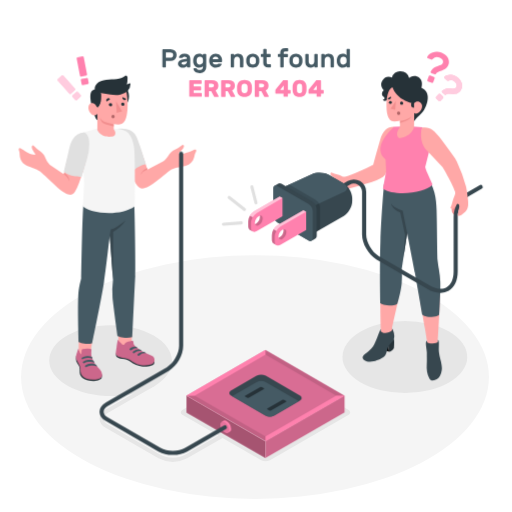
t = 0.00 s
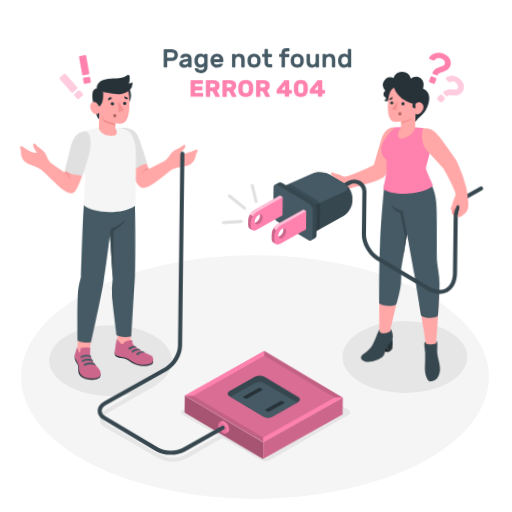
t = 0.26 s
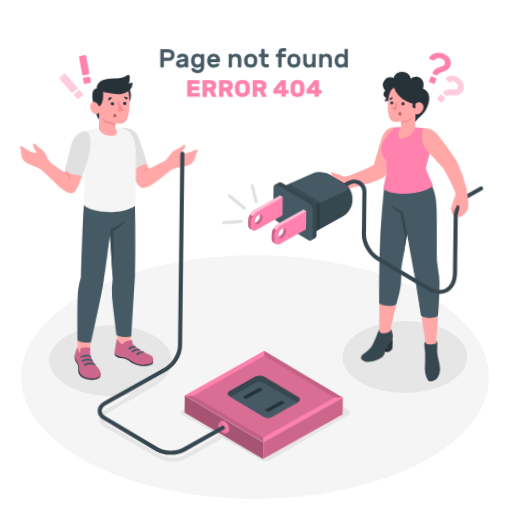
t = 0.49 s
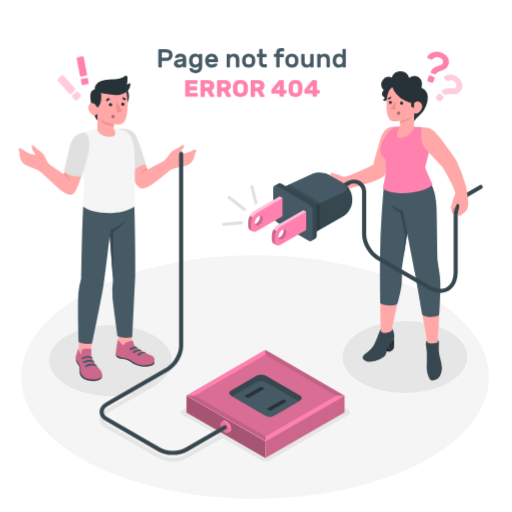
t = 0.75 s
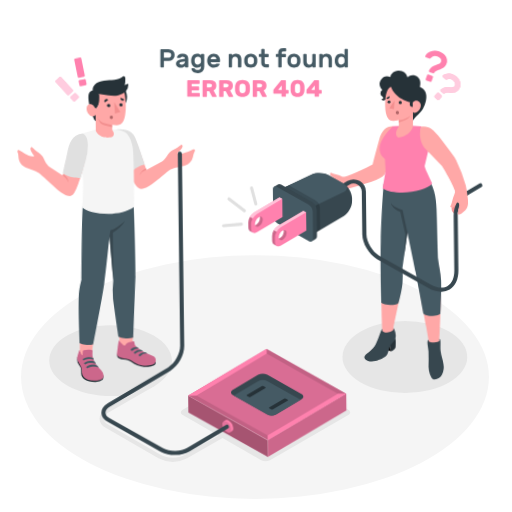
t = 1.01 s
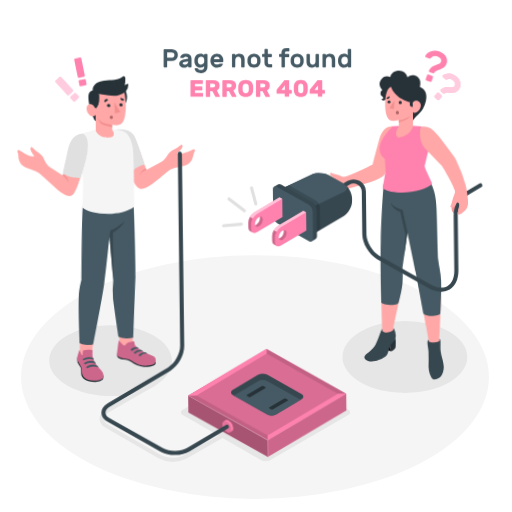
t = 1.24 s

The animated SVG that drew these frames (rendered in a browser with its animation timeline set to each time). Animation: 2 CSS @keyframes rules; one cycle of 1.50 s, repeats indefinitely.

<svg class="animated" id="freepik_stories-404-error-page-not-found-with-people-connecting-a-plug" xmlns="http://www.w3.org/2000/svg" viewBox="0 0 500 500" version="1.1" xmlns:xlink="http://www.w3.org/1999/xlink" xmlns:svgjs="http://svgjs.com/svgjs"><style>svg#freepik_stories-404-error-page-not-found-with-people-connecting-a-plug:not(.animated) .animable {opacity: 0;}svg#freepik_stories-404-error-page-not-found-with-people-connecting-a-plug.animated #freepik--character-2--inject-19 {animation: 1.5s Infinite  linear wind;animation-delay: 0s;}svg#freepik_stories-404-error-page-not-found-with-people-connecting-a-plug.animated #freepik--character-1--inject-19 {animation: 1.5s Infinite  linear wind;animation-delay: 0s;}svg#freepik_stories-404-error-page-not-found-with-people-connecting-a-plug.animated #freepik--error-404--inject-19 {animation: 1.5s Infinite  linear shake;animation-delay: 0s;}            @keyframes wind {                0% {                    transform: rotate( 0deg );                }                25% {                    transform: rotate( 1deg );                }                75% {                    transform: rotate( -1deg );                }            }                    @keyframes shake {                10%, 90% {                    transform: translate3d(-1px, 0, 0);                  }                  20%, 80% {                    transform: translate3d(2px, 0, 0);                  }                  30%, 50%, 70% {                    transform: translate3d(-4px, 0, 0);                  }                  40%, 60% {                    transform: translate3d(4px, 0, 0);                  }            }        </style><g id="freepik--Floor--inject-19" class="animable" style="transform-origin: 249.03px 368.25px;"><ellipse id="freepik--floor--inject-19" cx="249.03" cy="368.25" rx="228.44" ry="118.95" style="fill: rgb(245, 245, 245); transform-origin: 249.03px 368.25px;" class="animable"></ellipse></g><g id="freepik--Shadows--inject-19" class="animable" style="transform-origin: 252.197px 382.228px;"><ellipse id="freepik--Shadow--inject-19" cx="395.38" cy="348.61" rx="60.93" ry="35.18" style="fill: rgb(230, 230, 230); transform-origin: 395.38px 348.61px;" class="animable"></ellipse><g id="freepik--shadow--inject-19" class="animable" style="transform-origin: 195.011px 384.33px;"><path id="freepik--shadow--inject-19" d="M150,327.73c23.31,13.46,24.26,35.68.94,49.14s-62.05,13.06-85.37-.4-23.31-35.28,0-48.74S126.67,314.27,150,327.73Z" style="fill: rgb(230, 230, 230); transform-origin: 108.024px 352.201px;" class="animable"></path><path id="freepik--shadow--inject-19" d="M340.14,400.26l-76.52-44.18a9.57,9.57,0,0,0-8.66,0l-76.52,44.18c-2.39,1.38-2.39,3.62,0,5l34.85,20.12-32.55,18.79c-6.61,3.81-17.37,3.81-24,0l-51.2-29.56c-2.82-1.63-4.38-3.68-4.38-5.76s1.56-4.14,4.38-5.77l45.37-26.2a2,2,0,1,0-2-3.46L103.56,399.6c-4.11,2.38-6.38,5.66-6.38,9.24s2.27,6.85,6.38,9.23l51.2,29.56a30.56,30.56,0,0,0,28,0l34.55-19.94L255,449.44a9.57,9.57,0,0,0,8.66,0l76.52-44.18C342.53,403.88,342.53,401.64,340.14,400.26Z" style="fill: rgb(230, 230, 230); transform-origin: 219.559px 403.035px;" class="animable"></path></g></g><g id="freepik--character-2--inject-19" class="animable" style="transform-origin: 344.063px 210.975px;"><g id="freepik--Character--inject-19" class="animable" style="transform-origin: 344.063px 210.975px;"><g id="freepik--Bottom--inject-19" class="animable" style="transform-origin: 392.852px 270.046px;"><path d="M427.58,332.09s2.78-41.18,2-56.36c-.65-12-2.28-17-2.62-19.71,0,0-2.95-28-3.19-51.89-.12-11.48-1.18-19.64-7.47-33.28l-40.43,9.67c-.82,6.06-3.6,46.36-4.26,82.19-.57,31.37.32,58.83.32,58.83l0,1.65c0,1.84-.4,3.12-1.58,6.06a35.32,35.32,0,0,1-6.26,10.36c-.83.9-6.6,5.94-7.36,7-2.48,2.89,2.66,4.52,6.47,4,4-.54,10.26-2.07,12-4.51,1.18-1.64,2.07-7.35,3.28-9,4.09-5.58,5.77-8,5.8-9.76.06-3.22-1.05-4.49-1.45-6.31.33-3.8,8.54-35.05,8.68-46.12.07-5.27-.29-12.53-.29-12.53l6.36-36.52c2.46,9.12,6.78,31.76,8.24,40.45,1.77,10.62,6.4,37.88,9.14,54.14,1.05,6.27,1.54,9.44,2,12.35l.11,1.24c.09,1.58,1.24,18.48,1.86,22,1.3,7.39,7.87,6.46,8.92.48.9-5.08-.22-20.84-.25-22.77Z" style="fill: rgb(255, 168, 167); transform-origin: 392.899px 266.073px;" id="elxarr6s2eptq" class="animable"></path><path d="M427.58,332.09c1.86,0,.64,7.21,1.12,11.82.51,4.95,2.13,8.57,2.6,12.62a16.48,16.48,0,0,1-1.55,10.39c-1.29,3-7.79,7-10.26,2.79s-3-9.08-2.71-13.7,0-7.72.09-11.35c.09-3.2-2.26-11.37.15-11.83l.11,1.24c.87,1.73,9.65,2.07,10.53-.27Z" style="fill: rgb(55, 71, 79); transform-origin: 423.743px 351.811px;" id="el555ge0la5x" class="animable"></path><path d="M384.7,331.27c.57,2.31,0,8.65,0,8.65s-1,2.19-4.57,3.64l-1.6-8.82Z" style="fill: rgb(38, 50, 56); transform-origin: 381.742px 337.415px;" id="elz03djwkw8hq" class="animable"></path><polygon points="380.11 343.56 372.25 340.98 370.35 334 379.19 338.47 380.11 343.56" id="elljpm4t85nk" class="animable" style="transform-origin: 375.23px 338.78px;"></polygon><path d="M371.93,323.19l0-1.65c-1.07.52-3.42,9.13-6.6,15-2.9,5.39-8.65,8.39-10.52,10.74-2.5,3.13,2.36,7.18,10.15,5.51,3.87-.83,9.73-3.3,11.32-5.91s2.12-7.41,3.42-9.33,4.39-4.13,5-6.31a12,12,0,0,0,0-6c-.61-2-1.15-4.39-1.83-4.17l0,1.51c-.52,1.06-2.41,2.3-6.34,2.52C374.61,325.19,372.79,324.9,371.93,323.19Z" style="fill: rgb(55, 71, 79); transform-origin: 369.615px 337.118px;" id="elkos1nk33zj" class="animable"></path><path d="M375.05,180s-2.67,29.67-3.53,55.94-.09,60.17-.09,60.17,2.71,1.94,8.68,2.21,8-1.72,8-1.72,3.65-11.91,4.22-20.29a85.71,85.71,0,0,0,0-13.63l5.33-35.06s6.76,34.52,7.53,38.69,7.24,41.06,7.24,41.06,2.54,2.34,9.06,2.22c5.77-.11,7.44-2.18,7.44-2.18s1.39-22.62,1.07-32.28c-.27-8.52-2.22-15.3-2.61-20.83s-.61-37-1-49S425,183,414.73,168.56Z" style="fill: rgb(69, 90, 100); transform-origin: 400.58px 239.077px;" id="ell08cxhy2rhs" class="animable"></path><path d="M397.7,227.65l-4.44-22s-7.73-2-11.34-6.74c0,0,1,5.24,9,8.59l4.72,21.88L394,252Z" style="fill: rgb(55, 71, 79); transform-origin: 389.81px 225.455px;" id="eli2zbnvfe0p" class="animable"></path></g><g id="freepik--Top--inject-19" class="animable" style="transform-origin: 344.063px 177.739px;"><path d="M318.56,174.53a19.1,19.1,0,0,0,8.51-.63,16.74,16.74,0,0,1-3.37-2.23,2.33,2.33,0,0,1-.4-3.22c.37-.4,1.29.53,3.37,1.12,2.66.75,4.59.91,7.15,2.39a4.69,4.69,0,0,0,3.2.56c6.24-1.17,20.79-8,27.46-11.56,1.36-5.55,3.72-13.71,6.63-23.89,2.69-9.38,7-13.48,13.88-13.33L384,144.11s-3.28,14.07-7.34,25.56c-.71,2-3.56,4.33-8.78,6.27-6.76,2.51-14.92,4.88-24.89,7.61A77.29,77.29,0,0,1,330.65,186c-10.54.9-14.58-2-16-4.08C310.61,176.18,313,173.42,318.56,174.53Z" style="fill: rgb(255, 168, 167); transform-origin: 348.81px 154.952px;" id="elppehex1jpp" class="animable"></path><path d="M402.72,123.59l9.62.74a22.36,22.36,0,0,0,7.24,21.54l-4.29,17.28c.14,2.14,3.68,9.34,7.11,17.08-6.45,8.64-38.09,11.59-48.41,4,1.59-8.14,2.78-14.32,3.1-17.41l-.52-11.17c-12.94-10.61,2.67-26.78,8.42-31.92l7.22-.32Z" style="fill: rgb(255, 129, 174); transform-origin: 396.986px 156px;" id="el9k311s5095m" class="animable"></path><path d="M443.23,209.68a5.39,5.39,0,0,1-2.06-4.64c.17-1.61.54-3.63,1.21-4.41s4.87-6.49,6.73-3.17c2,3.62,1.59,5.09,1.59,5.09Z" style="fill: rgb(242, 143, 143); transform-origin: 445.945px 203.056px;" id="elto035s3yeg" class="animable"></path><path d="M430.27,286a25.84,25.84,0,0,1-12.75-3.86L367.59,253.3c-7.71-4.45-14-15.32-14-24.23V187.18a8,8,0,0,0-12-6.9L324.11,190.4a2,2,0,1,1-2-3.46l17.53-10.13a12,12,0,0,1,18,10.37v41.89c0,7.5,5.5,17,12,20.77l49.93,28.82c6.39,3.69,12.32,4.33,16.68,1.82s6.77-8,6.77-15.35V211.65c0-9.06,5.79-19.5,13.18-23.77l12.19-7a2,2,0,1,1,2,3.46l-12.19,7c-6.06,3.5-11.18,12.79-11.18,20.3v53.48c0,8.86-3.12,15.54-8.77,18.81A15.68,15.68,0,0,1,430.27,286Z" style="fill: rgb(55, 71, 79); transform-origin: 396.25px 230.602px;" id="elmwpeqig2xb" class="animable"></path><g id="freepik--Plug--inject-19" class="animable" style="transform-origin: 293.21px 204.16px;"><path d="M344,193.29v3.27c0,5.23-3.67,11.6-8.21,14.21l-30.28,17.49-30.79-17.78V183.82L304.58,170c4.75-2.19,12.27-1.85,16.81.76l14.38,8.31C340.3,181.69,344,188.06,344,193.29Z" style="fill: rgb(55, 71, 79); transform-origin: 309.36px 198.408px;" id="elosnz6oeyuoh" class="animable"></path><path d="M304.58,170c4.75-2.19,12.27-1.85,16.81.76l14.38,8.31c4.53,2.61,4.35,6.51-.4,8.71l-29.89,13.8-30.8-17.77Z" style="fill: rgb(69, 90, 100); transform-origin: 306.867px 185.068px;" id="el26950bvbzr" class="animable"></path><g id="el39fyeg72g56"><path d="M308.39,195.18a9.07,9.07,0,0,1,4.1,7.1v21.93l-7,4-30.79-17.78V183.82l7.8-3.6Z" style="opacity: 0.15; transform-origin: 293.595px 204.215px;" class="animable"></path></g><path d="M272.07,179.23a2.85,2.85,0,0,1,2.88.28L305.23,197a9.06,9.06,0,0,1,4.1,7.11v26.08a2.85,2.85,0,0,1-1.2,2.64c-.7.39-3.17,1.82-3.86,2.23a2.87,2.87,0,0,1-2.89-.28l-30.29-17.49a9.07,9.07,0,0,1-4.1-7.1V184.11a2.89,2.89,0,0,1,1.19-2.65Z" style="fill: rgb(55, 71, 79); transform-origin: 288.16px 207.145px;" id="elbcal9sph80t" class="animable"></path><path d="M301.38,199.22l-30.29-17.48c-2.26-1.31-4.1-.25-4.1,2.37v26.08a9.07,9.07,0,0,0,4.1,7.1l30.29,17.49c2.26,1.31,4.1.25,4.1-2.37V206.33A9.09,9.09,0,0,0,301.38,199.22Z" style="fill: rgb(69, 90, 100); transform-origin: 286.235px 208.26px;" id="elo8017nl4ux" class="animable"></path><path d="M265.51,229.58v4.51c0,1.83.63,3.1,1.67,3.7l2.72,1.57A4,4,0,0,0,274,239l25-14.46V206.74l-2.72-1.57-25.05,14.46A12.69,12.69,0,0,0,265.51,229.58ZM276.84,224A4,4,0,0,1,277,225a8.5,8.5,0,0,1-3.85,6.67,3.62,3.62,0,0,1-1,.4,4.11,4.11,0,0,1-.14-1,8.51,8.51,0,0,1,3.85-6.67A4.74,4.74,0,0,1,276.84,224Z" style="fill: rgb(255, 129, 174); transform-origin: 282.255px 222.467px;" id="elbnqxhs5mslf" class="animable"></path><g id="el5ahv0wj5vpe"><path d="M269.76,239.26a1,1,0,0,0,.17.12h0l-.1-.06-2.63-1.53c-1.05-.58-1.67-1.85-1.67-3.69v-4.51a11.64,11.64,0,0,1,1.69-5.67l2.72,1.57a11.8,11.8,0,0,0-1.68,5.67v4.51a4.59,4.59,0,0,0,1.05,3.22A2.45,2.45,0,0,0,269.76,239.26Z" style="opacity: 0.2; transform-origin: 267.735px 231.65px;" class="animable"></path></g><g id="elxanj873y13q"><path d="M299,206.74,274,221.2a11.72,11.72,0,0,0-4.06,4.28l-2.72-1.57a11.78,11.78,0,0,1,4.05-4.28l25.05-14.46Z" style="fill: rgb(255, 255, 255); opacity: 0.5; transform-origin: 283.11px 215.325px;" class="animable"></path></g><g id="elmk3s5q79bfn"><path d="M270,239.45l-.07,0,0,0S270,239.45,270,239.45Z" style="fill: rgb(255, 255, 255); opacity: 0.5; transform-origin: 269.965px 239.45px;" class="animable"></path></g><g id="elnsiwzj40bl"><path d="M270,239.43l0,0,0,0Z" style="opacity: 0.2; transform-origin: 270px 239.43px;" class="animable"></path></g><g id="eldc9paidt08h"><path d="M277,225a4.27,4.27,0,0,0-.14-1.07h0c1.65-.45,2.86.58,2.86,2.64a8.52,8.52,0,0,1-3.84,6.67c-1.78,1-3.3.49-3.72-1.17a3.27,3.27,0,0,0,1-.4A8.53,8.53,0,0,0,277,225Z" style="opacity: 0.2; transform-origin: 275.94px 228.788px;" class="animable"></path></g><path d="M242.42,216.24v4.52c0,1.82.63,3.1,1.67,3.69l2.72,1.58a4,4,0,0,0,4.08-.38l25-14.47V193.41l-2.72-1.58-25,14.46A12.72,12.72,0,0,0,242.42,216.24Zm11.33-5.61a4.33,4.33,0,0,1,.14,1.07,8.51,8.51,0,0,1-3.85,6.67,4.6,4.6,0,0,1-1,.4,3.81,3.81,0,0,1-.14-1.05,8.52,8.52,0,0,1,3.84-6.67A3.91,3.91,0,0,1,253.75,210.63Z" style="fill: rgb(255, 129, 174); transform-origin: 259.155px 209.125px;" id="el2a5l2i8jvlb" class="animable"></path><g id="el7pl18vs4xkt"><path d="M246.93,226.1l-.05,0-.07,0-2.72-1.59c-1.05-.59-1.67-1.86-1.67-3.7v-4.51a9.88,9.88,0,0,1,.45-2.84,13.48,13.48,0,0,1,1.23-2.82h0l2.72,1.56h0a12.69,12.69,0,0,0-.69,1.38,10.89,10.89,0,0,0-1,4.28v4.51a4.61,4.61,0,0,0,1,3.22A2.8,2.8,0,0,0,246.93,226.1Z" style="opacity: 0.2; transform-origin: 244.675px 218.37px;" class="animable"></path></g><g id="eludkr3zscper"><path d="M275.92,193.41l-25,14.46a11.64,11.64,0,0,0-4.06,4.28l-2.72-1.56a11.77,11.77,0,0,1,4-4.3l25-14.46Z" style="fill: rgb(255, 255, 255); opacity: 0.5; transform-origin: 260.03px 201.99px;" class="animable"></path></g><g id="elpndfzno2i5j"><path d="M247,226.12l-.07,0,.05,0Z" style="fill: rgb(255, 255, 255); opacity: 0.5; transform-origin: 246.965px 226.12px;" class="animable"></path></g><g id="elafvr9kqxoqv"><path d="M253.88,211.69a4.21,4.21,0,0,0-.13-1.06h0c1.64-.46,2.86.58,2.86,2.64a8.52,8.52,0,0,1-3.84,6.67c-1.79,1-3.3.49-3.72-1.18a3.12,3.12,0,0,0,1-.4A8.5,8.5,0,0,0,253.88,211.69Z" style="opacity: 0.2; transform-origin: 252.83px 215.486px;" class="animable"></path></g></g><path d="M250,199.55a1.49,1.49,0,0,1-1.45-1.13l-4-15.68a1.5,1.5,0,0,1,2.91-.75l4,15.69a1.48,1.48,0,0,1-1.08,1.82A1.57,1.57,0,0,1,250,199.55Z" style="fill: rgb(224, 224, 224); transform-origin: 248.007px 190.208px;" id="el0fnf2quc5jf" class="animable"></path><path d="M238.74,206.09a1.5,1.5,0,0,1-.93-.32L222.92,194a1.5,1.5,0,1,1,1.86-2.35l14.89,11.76a1.51,1.51,0,0,1,.25,2.11A1.48,1.48,0,0,1,238.74,206.09Z" style="fill: rgb(224, 224, 224); transform-origin: 231.269px 198.687px;" id="eliyqhxqju0e" class="animable"></path><path d="M218.22,220.45a1.5,1.5,0,0,1-.11-3l17.41-1.35a1.49,1.49,0,0,1,1.61,1.38,1.51,1.51,0,0,1-1.38,1.61l-17.41,1.35Z" style="fill: rgb(224, 224, 224); transform-origin: 226.899px 218.273px;" id="elsz2zrhf7dy" class="animable"></path><path d="M456.84,193.36a98.58,98.58,0,0,0-1.64-11,148.11,148.11,0,0,0-9.06-24.81c-1.67-3.19-5.44-7.84-8.11-11.77-3.78-5.55-6.44-8.66-9.31-12.43-6.32-8.27-9-8.75-16.38-9-1,2.63-3.28,13.41,4.11,22.12l15.84,16.7c.9,1.45,10.58,18,12.19,24.11a4.52,4.52,0,0,1-.38,3.23,39,39,0,0,0-2.77,8.76c-.47,2.12-1.73,3.8-1.3,4.13a2.84,2.84,0,0,0,3.51-.28,15.05,15.05,0,0,0,2.73-4.12,2.15,2.15,0,0,1,2.29,2.19c.09,1.23-.47,2.94-.9,5.07-.08.42-.18.9-.37,2.06a13.42,13.42,0,0,0-.28,2.38c2,.37,4.09-.85,7.45-4C457.49,203.76,457.69,199.9,456.84,193.36Z" style="fill: rgb(255, 168, 167); transform-origin: 434.242px 167.557px;" id="eltgc68vd2nxn" class="animable"></path><path d="M404.44,118.73c.06-2,6.56-6.68,9.85-11.66,3-4.62,7.31-17.32-2.79-21.38,0,0,2.18-6.09-1.78-9.68s-9.29-1.37-10.13.13a9,9,0,0,0-8.46-6.64,7.87,7.87,0,0,0-8.28,6.17,7.59,7.59,0,0,0-9.21,2.58c-3.71,5.11,1.21,9.79,1.21,9.79A4.25,4.25,0,0,0,373,92c.29,2.16,2.36,2.69,2.6,3.77a1.06,1.06,0,0,1-1.81.94,2.18,2.18,0,0,0,2.56,1.73c2.33-.13,4.41-3.3,4.41-3.3Z" style="fill: rgb(38, 50, 56); transform-origin: 395.04px 94.1039px;" id="ellmlytl5peho" class="animable"></path><path d="M383.24,85.05c-3,1.3-5.83,5.87-5.79,18.65,0,10.83,3.36,13.57,5,14.38s4.95.39,8.14-.1v6.23s-5.77,7.16-.6,10.72c13.32-2.33,14.34-11.07,14.34-11.07l.24-13.58s1.83,1.92,5-.9c2.66-2.33,3.62-6.32,1.62-8.52s-4.56-2.37-6.88.08c0,0-4.25.28-10.64-3.73S385,89.13,383.24,85.05Z" style="fill: rgb(255, 168, 167); transform-origin: 394.854px 109.99px;" id="els9p53lk02kc" class="animable"></path><path d="M390.91,110.48a1.56,1.56,0,0,1-1.48,1.66,1.61,1.61,0,1,1,1.48-1.66Z" style="fill: rgb(177, 102, 104); transform-origin: 389.302px 110.535px;" id="elk953cv8c2aj" class="animable"></path><path d="M382.68,100a1.44,1.44,0,1,1-1.5-1.45A1.47,1.47,0,0,1,382.68,100Z" style="fill: rgb(38, 50, 56); transform-origin: 381.24px 99.9892px;" id="elqhx4y9nti1k" class="animable"></path><path d="M393.75,100.66a1.56,1.56,0,0,1-1.48,1.66,1.59,1.59,0,0,1-1.6-1.56,1.54,1.54,0,1,1,3.08-.1Z" style="fill: rgb(38, 50, 56); transform-origin: 392.211px 100.745px;" id="el5etxeca1e9e" class="animable"></path><path d="M381.68,94.27l-3.05,1.79a1.7,1.7,0,0,0,2.4.65A1.83,1.83,0,0,0,381.68,94.27Z" style="fill: rgb(38, 50, 56); transform-origin: 380.267px 95.6179px;" id="elpogg511lyv" class="animable"></path><path d="M404.37,99.18l0,6a2.82,2.82,0,0,1-2.89-2.92A3.1,3.1,0,0,1,404.37,99.18Z" style="fill: rgb(38, 50, 56); transform-origin: 402.924px 102.18px;" id="el2w4xiueqbdo" class="animable"></path><polygon points="386.62 98.57 386.01 107.21 381.45 106.14 386.62 98.57" style="fill: rgb(242, 143, 143); transform-origin: 384.035px 102.89px;" id="elnni22ldmjpl" class="animable"></polygon><path d="M390.63,118c3.35-.39,10.27-2.31,11.4-5.13a7.35,7.35,0,0,1-2.48,3.57c-2.09,1.8-8.93,3.66-8.93,3.66Z" style="fill: rgb(242, 143, 143); transform-origin: 396.325px 116.485px;" id="el4xnazw33ors" class="animable"></path></g><g id="freepik--question-marks--inject-19" class="animable" style="transform-origin: 434.26px 74.6243px;"><path d="M430.9,51.18a13.78,13.78,0,0,1,3.55,2,10.75,10.75,0,0,1,2.65,2.79,8.68,8.68,0,0,1,1.3,3.44,7.65,7.65,0,0,1-.47,3.87,7.9,7.9,0,0,1-1.59,2.66,9.5,9.5,0,0,1-2.13,1.68,14.81,14.81,0,0,1-2.4,1.1l-2.36.85a11.94,11.94,0,0,0-2,.94A3.57,3.57,0,0,0,426,71.85a1.76,1.76,0,0,1-.66.64,1,1,0,0,1-.86.05l-3.12-1.17a1.18,1.18,0,0,1-.67-.63,1,1,0,0,1,0-.89,7.71,7.71,0,0,1,1.74-2.56,10.91,10.91,0,0,1,2.25-1.63,15.6,15.6,0,0,1,2.46-1.06c.84-.28,1.62-.55,2.35-.83a10.4,10.4,0,0,0,1.89-.92,2.79,2.79,0,0,0,1.12-1.38,3.29,3.29,0,0,0-.34-3.06,6,6,0,0,0-3.11-2.31,5.73,5.73,0,0,0-6.43,1.55,2.59,2.59,0,0,1-.69.52,1.15,1.15,0,0,1-.84-.06l-3.32-1.25a.93.93,0,0,1-.54-.49.85.85,0,0,1,0-.75,6.67,6.67,0,0,1,2-2.6,10.71,10.71,0,0,1,3.27-1.86,13,13,0,0,1,4.07-.74A11.48,11.48,0,0,1,430.9,51.18Zm-7.12,23.9a1.1,1.1,0,0,1,.65.62,1.13,1.13,0,0,1,0,.9l-1.36,3.61a1.1,1.1,0,0,1-.62.65,1.13,1.13,0,0,1-.9,0l-3.53-1.33a1.1,1.1,0,0,1-.65-.62,1.13,1.13,0,0,1,0-.9l1.36-3.61a1.15,1.15,0,0,1,.62-.66,1.17,1.17,0,0,1,.9,0Z" style="fill: rgb(255, 129, 174); transform-origin: 427.807px 65.6857px;" id="elxmefr7lceh" class="animable"></path><path d="M432.63,94.28a1.1,1.1,0,0,1,0,1.57l-2.5,2.64a1.08,1.08,0,0,1-.78.34,1.11,1.11,0,0,1-.8-.3L426,96.08a1.08,1.08,0,0,1-.34-.78,1.07,1.07,0,0,1,.3-.8l2.51-2.63a1.12,1.12,0,0,1,1.57,0Zm15-18.13a13.34,13.34,0,0,1,2.37,3,10.44,10.44,0,0,1,1.27,3.4A8.25,8.25,0,0,1,451.1,86a8,8,0,0,1-4.19,4.91,8.77,8.77,0,0,1-2.46.68,14.86,14.86,0,0,1-2.49.07l-2.36-.13a12.13,12.13,0,0,0-2.11.07,3.4,3.4,0,0,0-1.72.7,1.56,1.56,0,0,1-.81.31.94.94,0,0,1-.77-.27l-2.27-2.16a1.15,1.15,0,0,1-.36-.79.92.92,0,0,1,.32-.79A7.27,7.27,0,0,1,434.32,87a10.23,10.23,0,0,1,2.55-.59,15.29,15.29,0,0,1,2.53,0q1.25.11,2.34.15a9.53,9.53,0,0,0,2-.11,2.61,2.61,0,0,0,1.49-.78,3.13,3.13,0,0,0,.82-2.78,5.62,5.62,0,0,0-1.85-3.15,5.42,5.42,0,0,0-6.16-1,2.3,2.3,0,0,1-.78.19,1,1,0,0,1-.71-.36l-2.42-2.31a.92.92,0,0,1-.3-.61.88.88,0,0,1,.26-.67,6.45,6.45,0,0,1,2.68-1.53,10.2,10.2,0,0,1,3.52-.41,12.17,12.17,0,0,1,3.81.86A10.6,10.6,0,0,1,447.59,76.15Z" style="fill: rgb(255, 129, 174); transform-origin: 438.518px 85.9266px;" id="elnx6vb1omw59" class="animable"></path><g id="el0zkv24pxqpph"><g style="opacity: 0.6; transform-origin: 438.518px 85.9266px;" class="animable"><path d="M432.63,94.28a1.1,1.1,0,0,1,0,1.57l-2.5,2.64a1.08,1.08,0,0,1-.78.34,1.11,1.11,0,0,1-.8-.3L426,96.08a1.08,1.08,0,0,1-.34-.78,1.07,1.07,0,0,1,.3-.8l2.51-2.63a1.12,1.12,0,0,1,1.57,0Zm15-18.13a13.34,13.34,0,0,1,2.37,3,10.44,10.44,0,0,1,1.27,3.4A8.25,8.25,0,0,1,451.1,86a8,8,0,0,1-4.19,4.91,8.77,8.77,0,0,1-2.46.68,14.86,14.86,0,0,1-2.49.07l-2.36-.13a12.13,12.13,0,0,0-2.11.07,3.4,3.4,0,0,0-1.72.7,1.56,1.56,0,0,1-.81.31.94.94,0,0,1-.77-.27l-2.27-2.16a1.15,1.15,0,0,1-.36-.79.92.92,0,0,1,.32-.79A7.27,7.27,0,0,1,434.32,87a10.23,10.23,0,0,1,2.55-.59,15.29,15.29,0,0,1,2.53,0q1.25.11,2.34.15a9.53,9.53,0,0,0,2-.11,2.61,2.61,0,0,0,1.49-.78,3.13,3.13,0,0,0,.82-2.78,5.62,5.62,0,0,0-1.85-3.15,5.42,5.42,0,0,0-6.16-1,2.3,2.3,0,0,1-.78.19,1,1,0,0,1-.71-.36l-2.42-2.31a.92.92,0,0,1-.3-.61.88.88,0,0,1,.26-.67,6.45,6.45,0,0,1,2.68-1.53,10.2,10.2,0,0,1,3.52-.41,12.17,12.17,0,0,1,3.81.86A10.6,10.6,0,0,1,447.59,76.15Z" style="fill: rgb(255, 255, 255); transform-origin: 438.518px 85.9266px;" id="el75bbncunc" class="animable"></path></g></g></g></g></g><g id="freepik--character-1--inject-19" class="animable animator-active" style="transform-origin: 177.407px 251.18px;"><g id="freepik--character--inject-19" class="animable" style="transform-origin: 177.407px 251.18px;"><g id="freepik--bottom--inject-19" class="animable" style="transform-origin: 112.568px 284.532px;"><path d="M76.81,345.71c3.17,1.93,7.38,2,11.35.61l3-21-14-3.58Z" style="fill: rgb(255, 168, 167); transform-origin: 83.985px 334.507px;" id="elf4d46pppyn6" class="animable"></path><path d="M99.4,365.81c.35.36.14,3-.29,3.59s-2.84,2.59-7.28,2.67c-4.23.07-8-.7-10.36-2.41s-3.49-3.5-3.6-5.92.29-4.71-.75-6.62-2.29-3.51-2.61-4.45a12,12,0,0,1,0-5.17Z" style="fill: rgb(38, 50, 56); transform-origin: 86.9023px 359.787px;" id="elc71pz8kjire" class="animable"></path><path d="M89.13,345.44a11.56,11.56,0,0,0,.38,2.7,24.77,24.77,0,0,0,2.29,5.42,22.77,22.77,0,0,0,1.63,2.57c1.19,1.59,2.71,2.92,4,4.45a8.61,8.61,0,0,1,2.33,5.32c0,3.32-3.65,4.25-6.44,4.59a20.33,20.33,0,0,1-9-.93,8.26,8.26,0,0,1-5.69-6.92c-.11-.93,0-1.86-.06-2.79a12.93,12.93,0,0,0-2.26-5.93,17,17,0,0,1-1.8-3.26c-.76-2.09.06-4.36.72-6.37.57-1.73,1-3.82,1.64-3.62,0,.35,0,1.13,0,1.13.18.39.62.67.73,1.13a8.59,8.59,0,0,0,.43,1.39,3.6,3.6,0,0,0,1.38,1.7c.11-1.25.22-2.5.32-3.74a1.31,1.31,0,0,1,1.43-1.49,23.59,23.59,0,0,1,7.11-.21,1.36,1.36,0,0,1,.93.47,1.44,1.44,0,0,1,.11.85A32.79,32.79,0,0,0,89.13,345.44Z" style="fill: rgb(255, 129, 174); transform-origin: 86.9825px 355.523px;" id="elo2an988ykzk" class="animable"></path><g id="el71t0ra2fdt7"><path d="M89.13,345.44a11.56,11.56,0,0,0,.38,2.7,24.77,24.77,0,0,0,2.29,5.42,22.77,22.77,0,0,0,1.63,2.57c1.19,1.59,2.71,2.92,4,4.45a8.61,8.61,0,0,1,2.33,5.32c0,3.32-3.65,4.25-6.44,4.59a20.33,20.33,0,0,1-9-.93,8.26,8.26,0,0,1-5.69-6.92c-.11-.93,0-1.86-.06-2.79a12.93,12.93,0,0,0-2.26-5.93,17,17,0,0,1-1.8-3.26c-.76-2.09.06-4.36.72-6.37.57-1.73,1-3.82,1.64-3.62,0,.35,0,1.13,0,1.13.18.39.62.67.73,1.13a8.59,8.59,0,0,0,.43,1.39,3.6,3.6,0,0,0,1.38,1.7c.11-1.25.22-2.5.32-3.74a1.31,1.31,0,0,1,1.43-1.49,23.59,23.59,0,0,1,7.11-.21,1.36,1.36,0,0,1,.93.47,1.44,1.44,0,0,1,.11.85A32.79,32.79,0,0,0,89.13,345.44Z" style="opacity: 0.2; transform-origin: 86.9825px 355.523px;" class="animable"></path></g><path d="M92.21,354.28c-1.18-1-3.94-1.15-5.46-1.07a9.22,9.22,0,0,0-4.37,1.27,1,1,0,0,1-1.25-.17h0a.92.92,0,0,1,.16-1.4,9.45,9.45,0,0,1,4.93-1.53C90,351.32,91,352,91,352S92.64,353.2,92.21,354.28Z" style="fill: rgb(69, 90, 100); transform-origin: 86.5798px 353.001px;" id="elx5zzsk1arpd" class="animable"></path><path d="M94.86,357.82c-1.5-1-4.54-1-6.06-.95a8.6,8.6,0,0,0-4.25,1.36,1,1,0,0,1-1.26-.17h0a.91.91,0,0,1,.17-1.4,9.55,9.55,0,0,1,5-1.66c3.73-.07,4.66.75,4.66.75A3.07,3.07,0,0,1,94.86,357.82Z" style="fill: rgb(69, 90, 100); transform-origin: 88.948px 356.688px;" id="elrrhpt3na43" class="animable"></path><path d="M84.93,347.75a9.27,9.27,0,0,1,4.65.64c.63.41,1,1.46.57,1.7A8.66,8.66,0,0,0,86,349.3a12.24,12.24,0,0,0-4.07.89c-.33.12-.71.3-1,.46a.87.87,0,0,1-1.2-.44h0a.84.84,0,0,1,.38-1A11.93,11.93,0,0,1,84.93,347.75Z" style="fill: rgb(69, 90, 100); transform-origin: 85.0105px 349.215px;" id="eldx2ihjxe53k" class="animable"></path><path d="M116.27,337.82c2.44,6.11,6.26,4.23,12.08.71l.88-20.86-14.81-1.37Z" style="fill: rgb(255, 168, 167); transform-origin: 121.825px 329.05px;" id="elw8cskr3k6n" class="animable"></path><path d="M150.69,352.53a4,4,0,0,1-.32,2.93c-.46.84-5.09,3.14-11.14,2.4a25.22,25.22,0,0,1-12.32-5.06c-2.23-1.66-4.62-2.07-7.62-2.41s-5.25-1.38-5.84-2.82.31-3.82.31-3.82Z" style="fill: rgb(38, 50, 56); transform-origin: 132.041px 350.877px;" id="elqzo2cxm5wv9" class="animable"></path><path d="M127.13,333.3a11.94,11.94,0,0,0,1.61-.46,1.31,1.31,0,0,1,.91,0c.38.17.5.63.59,1a13.86,13.86,0,0,0,.52,2.67,6.54,6.54,0,0,0,1.6,1.88,27.83,27.83,0,0,0,4.69,3.39c1.93,1.18,3.83,2.11,5.82,3.14s4.78,1.77,6.36,3c2.29,1.74,2.38,5.79-.42,7.23-2.41,1.25-8.65,2.41-15,.23-3.47-1.19-7.17-5.16-11.77-5.77-2.93-.38-6.83-.84-8.6-3.17-.64-1-.08-3.9.44-7.29.47-3,.9-7.8,1.87-7.48l.07.92L117,334a10.07,10.07,0,0,0,.82.78,14.84,14.84,0,0,0,1,1.06,3,3,0,0,0,1.69.71,1.56,1.56,0,0,0,.85-.19c.5-.28.57-.94,1-1.35A4.88,4.88,0,0,1,124,333.9a9.61,9.61,0,0,1,2.66-.54A3.65,3.65,0,0,0,127.13,333.3Z" style="fill: rgb(255, 129, 174); transform-origin: 132.042px 344.128px;" id="eli6f5r9ps02r" class="animable"></path><g id="elun951dj4u8"><path d="M127.13,333.3a11.94,11.94,0,0,0,1.61-.46,1.31,1.31,0,0,1,.91,0c.38.17.5.63.59,1a13.86,13.86,0,0,0,.52,2.67,6.54,6.54,0,0,0,1.6,1.88,27.83,27.83,0,0,0,4.69,3.39c1.93,1.18,3.83,2.11,5.82,3.14s4.78,1.77,6.36,3c2.29,1.74,2.38,5.79-.42,7.23-2.41,1.25-8.65,2.41-15,.23-3.47-1.19-7.17-5.16-11.77-5.77-2.93-.38-6.83-.84-8.6-3.17-.64-1-.08-3.9.44-7.29.47-3,.9-7.8,1.87-7.48l.07.92L117,334a10.07,10.07,0,0,0,.82.78,14.84,14.84,0,0,0,1,1.06,3,3,0,0,0,1.69.71,1.56,1.56,0,0,0,.85-.19c.5-.28.57-.94,1-1.35A4.88,4.88,0,0,1,124,333.9a9.61,9.61,0,0,1,2.66-.54A3.65,3.65,0,0,0,127.13,333.3Z" style="opacity: 0.2; transform-origin: 132.042px 344.128px;" class="animable"></path></g><path d="M134.4,340a2.76,2.76,0,0,0-2.1-1.57c-1.32-.32-3.73.54-5.26,1.67a1.1,1.1,0,0,0,.06,1.82h0a1.12,1.12,0,0,0,1.26-.07A8.32,8.32,0,0,1,134.4,340Z" style="fill: rgb(69, 90, 100); transform-origin: 130.493px 340.222px;" id="el7etzpzq1h1u" class="animable"></path><path d="M138.41,342.57a3.15,3.15,0,0,0-2.5-1.46,9.76,9.76,0,0,0-5.76,1.81,1.07,1.07,0,0,0,0,1.76h0a1.07,1.07,0,0,0,1.22-.08A8.42,8.42,0,0,1,138.41,342.57Z" style="fill: rgb(69, 90, 100); transform-origin: 134.049px 342.972px;" id="el2al5pv7xuel" class="animable"></path><path d="M142.87,344.91a3.51,3.51,0,0,0-2.6-1.34,9.46,9.46,0,0,0-5.53,1.84,1.07,1.07,0,0,0,.06,1.76h0a1,1,0,0,0,1.21-.07A8,8,0,0,1,142.87,344.91Z" style="fill: rgb(69, 90, 100); transform-origin: 138.589px 345.455px;" id="els14i8taiy1" class="animable"></path><path d="M76.42,289.41c.45-10.07,2.59-15.31,2.89-18.1,0,0,.82-55.4,2.17-72.21l49.6-2.11c.73,18,1.39,66.36,1,72.76-.37,6.13-2.86,59.3-2.86,59.3-7,2.19-14.47-1-14.47-1s-4.16-30.25-4.84-36.92a85.23,85.23,0,0,1,.46-18l-3.17-43.07s-3.83,33.4-5.72,46C99.32,290.47,90,335.14,90,335.14c-6.7,1.67-13.22-1.22-13.22-1.22S75.76,304,76.42,289.41Z" style="fill: rgb(69, 90, 100); transform-origin: 104.197px 266.325px;" id="elr38d55qf06" class="animable"></path><path d="M107.21,230.1l.94-5.94c2.89-.43,10.21-5,14.54-9a34.5,34.5,0,0,1-12.16,11.21l-.15,46.78Z" style="fill: rgb(55, 71, 79); transform-origin: 114.95px 244.155px;" id="elona5aos87kb" class="animable"></path></g><g id="freepik--top--inject-19" class="animable" style="transform-origin: 105.02px 140.929px;"><path d="M127.55,167.81c-3.37-7.69-9.17-20.64-9.17-20.64l-1.47-21a56.64,56.64,0,0,1,6.41.57c3.12.49,8.07,3.47,10.33,9.09,1.69,4.17,10.47,29.61,10.47,29.61l15.3-8.06c3.92-2.49,5.31-6.62,7.81-9s5-2.74,7.77-4.65,3.86-3.44,4.56-1.53-2.4,4.84-3,5.57-3.61,2.29.23,2.49,11.61-3.54,13.47-4.18,1.7,1.57.73,2.94-1.07,5.39-2.69,7.64c-1.72,2.4-2.65,3.43-6.34,4.86-3.43,1.32-10.54,1.66-14.2,3.77s-12.52,10.12-18.43,14.23c-7.93,5.52-12.39,5.88-15.5,1.48S128.74,170.52,127.55,167.81Z" style="fill: rgb(255, 168, 167); transform-origin: 154.304px 155.091px;" id="elbxi125i1tdr" class="animable"></path><path d="M114.84,125.72c5.2-.4,11.33-.08,14.72,3,2.71,2.47,3.73,4,6.75,12.54,2,5.73,6.28,18.93,6.28,18.93a27.32,27.32,0,0,0-15,9.19l-9.75-21.91Z" style="fill: rgb(224, 224, 224); transform-origin: 128.715px 147.481px;" id="el05j6a6nbyfc8" class="animable"></path><path d="M144.12,165.39a13.09,13.09,0,0,0-6.47,5s.37-4,6-6.39Z" style="fill: rgb(242, 143, 143); transform-origin: 140.885px 167.195px;" id="el4jnmignu458" class="animable"></path><path d="M102.39,124.78a24.57,24.57,0,0,0-7.31.8c-4.57,1.21-12.76,3.51-12.76,3.51-2.6,1.35-3.61,5.85-4.2,8.44-1.88,8.29,3,27,3.75,34.29S81,201.44,81,201.44c5.59,6.48,35.88,10.78,50.63,0,0,0,.64-51.27-.81-58.63-2.2-11.14-5.47-16.43-17-17.1Z" style="fill: rgb(245, 245, 245); transform-origin: 104.731px 166.385px;" id="el6uiud465a3" class="animable"></path><path d="M108.86,97.28l-3.29,1.81a2,2,0,0,1,.77-2.62A1.83,1.83,0,0,1,108.86,97.28Z" style="fill: rgb(38, 50, 56); transform-origin: 107.109px 97.6691px;" id="el0sfbrmotc5df" class="animable"></path><path d="M123.17,98.6l-3-2.31a1.82,1.82,0,0,1,2.61-.4A2,2,0,0,1,123.17,98.6Z" style="fill: rgb(38, 50, 56); transform-origin: 121.851px 97.0541px;" id="elwip87l1qudn" class="animable"></path><path d="M93.74,86.81S90.2,87.3,88.9,90c-1.12,2.32-.72,7.92.79,14a56.45,56.45,0,0,0,3.8,11.46,4.7,4.7,0,0,0,2.7,2.17L96,110.37l-.26-5s3.23-4.42,3.59-8c.46-4.66-.52-6.57-.52-6.57Z" style="fill: rgb(38, 50, 56); transform-origin: 93.8559px 102.22px;" id="elkujnl52p78" class="animable"></path><path d="M99.45,93.81A13.53,13.53,0,0,0,113,107.29c7.46,0,13.06-6.15,13-13.62s-5.66-13.45-13.13-13.42A13.52,13.52,0,0,0,99.45,93.81Z" style="fill: rgb(38, 50, 56); transform-origin: 112.725px 93.77px;" id="elgtfusk49im" class="animable"></path><path d="M96,104.52c-1.22,1.06-2.21-1.67-3.23-2.74s-4.37-2.51-6,1,1.46,8.6,4,9.58A3.65,3.65,0,0,0,95.08,111v16c3.85,6.94,10.64,6.72,14.27,6.33s4.42-4.16,1.77-7.2l0-5a28.29,28.29,0,0,0,6.1.29c3.32-.52,5-3,6-6.63,1.6-5.79,2.25-15.51,0-26.74-3.72-2.88-16.62-2.4-24.43,2.55C99.4,100.67,97.16,103.47,96,104.52Z" style="fill: rgb(255, 168, 167); transform-origin: 105.495px 109.883px;" id="elzu6yqgpu2h" class="animable"></path><path d="M123.88,82.49a24.39,24.39,0,0,0,.67-6.37c0-.84-.21-1.86-1-2.18s-1.57.26-2.25.72c-2.88,1.94-6.46,2.49-9.93,2.68-6,.33-15.17-.06-18.22,6.51-.85,1.82-1,3.74.68,5a11.5,11.5,0,0,0,5,1.86c3,.53,6,1.19,9.08,1.6s6.74.81,9.79-.13c2.57-.79,5.18-1.47,7.09-3.51a9.78,9.78,0,0,0,2.62-6.54c0-.34-.07-.77-.41-.86a.78.78,0,0,0-.49.1Z" style="fill: rgb(38, 50, 56); transform-origin: 109.97px 83.302px;" id="elgogsbgrl5f6" class="animable"></path><path d="M111.09,121.24s-7.42-1.47-10-2.84a8.57,8.57,0,0,1-3.6-3.54,11.65,11.65,0,0,0,2,4.18c1.91,2.42,11.58,4.17,11.58,4.17Z" style="fill: rgb(242, 143, 143); transform-origin: 104.29px 119.035px;" id="el6r3v3moy5mh" class="animable"></path><path d="M109.6,102.19a1.67,1.67,0,1,1-1.67-1.72A1.7,1.7,0,0,1,109.6,102.19Z" style="fill: rgb(38, 50, 56); transform-origin: 107.93px 102.14px;" id="elf99137fk3m" class="animable"></path><path d="M112,113.74a1.6,1.6,0,0,1-1.56,1.63,1.61,1.61,0,0,1-1.58-1.63,1.59,1.59,0,0,1,1.56-1.62A1.61,1.61,0,0,1,112,113.74Z" style="fill: rgb(177, 102, 104); transform-origin: 110.43px 113.745px;" id="elacnij96k1mu" class="animable"></path><path d="M107.5,96.94l-3.44,2.17a2.13,2.13,0,0,1,.66-2.88A2,2,0,0,1,107.5,96.94Z" style="fill: rgb(38, 50, 56); transform-origin: 105.628px 97.5226px;" id="el8u806c0283c" class="animable"></path><path d="M119.64,94.82l3.62,1.62a1.9,1.9,0,0,1-2.56,1A2.09,2.09,0,0,1,119.64,94.82Z" style="fill: rgb(38, 50, 56); transform-origin: 121.384px 96.2189px;" id="el7mt9jwa2u5k" class="animable"></path><path d="M121.55,101.69a1.61,1.61,0,1,1-1.62-1.67A1.65,1.65,0,0,1,121.55,101.69Z" style="fill: rgb(38, 50, 56); transform-origin: 119.941px 101.63px;" id="elv47deh916oo" class="animable"></path><polygon points="113.37 98.87 113.97 109.99 119.24 108.59 113.37 98.87" style="fill: rgb(242, 143, 143); transform-origin: 116.305px 104.43px;" id="elvfhnz18l2t" class="animable"></polygon><path d="M20,144.67c1.73.93,8.78,5.89,12.61,6.32,1.62.18,2.06-.08,2-.5-.08-.58-1.11-1.45-1.36-1.92-.43-.82-3-4.22-2-6s1.87-.08,4.25,2.25,4.82,3.14,6.91,5.85,2.79,7,6.25,10.11l13.78,9.41s6.42-29.79,9.24-33.3c3-3.69,15.87,4.35,13.17,16.08S76,185.06,71.72,189.05c-2.76,2.59-8.57.15-15.82-6.3C50.17,177.65,42.32,170,39,167.29s-10.22-4.17-13.39-6c-3.41-2-4.16-3.17-5.47-5.82-1.23-2.49-.68-6.48-1.41-8S18.24,143.74,20,144.67Z" style="fill: rgb(255, 168, 167); transform-origin: 51.7816px 163.027px;" id="elj266wfzlsuf" class="animable"></path><path d="M82.32,129.09c4.42,2.76,4.64,6.78,4.86,11.38a47.57,47.57,0,0,1-2.52,15.84c-1.87,5.79-4.84,16.36-4.84,16.36s-11.54.27-17.48-4.86c0,0,2.71-11.4,4.62-20S71.19,130.06,82.32,129.09Z" style="fill: rgb(224, 224, 224); transform-origin: 74.7616px 150.881px;" id="elrxo5ji3h1rg" class="animable"></path><path d="M62.39,170.21c3.15,1.75,5,5.51,5.57,7a11,11,0,0,0-5.24-8.53Z" style="fill: rgb(242, 143, 143); transform-origin: 65.175px 172.945px;" id="ela5rzvhzakfi" class="animable"></path></g><g id="freepik--Outlet--inject-19" class="animable" style="transform-origin: 259.29px 394.555px;"><polygon points="182.11 386.34 259.29 430.9 259.29 447.32 182.11 402.76 182.11 386.34" style="fill: rgb(255, 129, 174); transform-origin: 220.7px 416.83px;" id="elr9al8wo6da" class="animable"></polygon><g id="ellk3o9hlarw"><polygon points="182.11 386.34 259.29 430.9 259.29 447.32 182.11 402.76 182.11 386.34" style="opacity: 0.35; transform-origin: 220.7px 416.83px;" class="animable"></polygon></g><polygon points="336.47 386.34 259.29 430.9 259.29 447.32 336.47 402.76 336.47 386.34" style="fill: rgb(255, 129, 174); transform-origin: 297.88px 416.83px;" id="ele1a388mg23o" class="animable"></polygon><g id="elno2tddm18pq"><polygon points="336.47 386.34 259.29 430.9 259.29 447.32 336.47 402.76 336.47 386.34" style="opacity: 0.2; transform-origin: 297.88px 416.83px;" class="animable"></polygon></g><polygon points="336.47 386.34 259.29 341.79 182.11 386.34 259.29 430.9 336.47 386.34" style="fill: rgb(255, 129, 174); transform-origin: 259.29px 386.345px;" id="el163c2wzr7vv" class="animable"></polygon><g id="eltioog2utvfs"><polygon points="336.47 386.34 259.29 341.79 182.11 386.34 259.29 430.9 336.47 386.34" style="opacity: 0.15; transform-origin: 259.29px 386.345px;" class="animable"></polygon></g><g id="elczesj60bw6f"><polygon points="259.29 430.9 259.29 426.21 190.23 386.34 182.11 386.34 259.29 430.9" style="opacity: 0.1; transform-origin: 220.7px 408.62px;" class="animable"></polygon></g><g id="el661kap64z2"><polygon points="259.29 341.79 259.29 346.48 328.35 386.34 336.47 386.34 259.29 341.79" style="opacity: 0.1; transform-origin: 297.88px 364.065px;" class="animable"></polygon></g><polygon points="336.47 386.34 328.35 386.34 259.29 426.21 259.29 430.9 336.47 386.34" style="fill: rgb(255, 129, 174); transform-origin: 297.88px 408.62px;" id="eluaco4gvjcti" class="animable"></polygon><polygon points="259.29 341.79 259.29 346.48 190.23 386.34 182.11 386.34 259.29 341.79" style="fill: rgb(255, 129, 174); transform-origin: 220.7px 364.065px;" id="elqx7z6wgcqze" class="animable"></polygon><path d="M259.57,367l33.16,19.14c2.48,1.44,2.48,3.76,0,5.19L268,405.65a9.89,9.89,0,0,1-9,0l-33.16-19.14c-2.48-1.44-2.48-3.76,0-5.19L250.58,367A9.89,9.89,0,0,1,259.57,367Z" style="fill: rgb(55, 71, 79); transform-origin: 259.285px 386.326px;" id="eli67e93o56cc" class="animable"></path><path d="M268,405.65l23.91-13.81-32.34-18.67a10,10,0,0,0-9,0L226.66,387,259,405.65A9.89,9.89,0,0,0,268,405.65Z" style="fill: rgb(69, 90, 100); transform-origin: 259.285px 389.417px;" id="eluanat8kt41m" class="animable"></path><path d="M239.54,386.37,254.05,378a1.94,1.94,0,0,1,1.74,0l1.78,1c.48.27.48.72,0,1l-14.51,8.37a1.92,1.92,0,0,1-1.73,0l-1.78-1A.53.53,0,0,1,239.54,386.37Z" style="fill: rgb(38, 50, 56); transform-origin: 248.56px 383.185px;" id="el064b0hgtmauk" class="animable"></path><path d="M261.21,398.9l14.51-8.37a1.92,1.92,0,0,1,1.73,0l1.79,1c.48.27.48.72,0,1l-14.51,8.37a1.92,1.92,0,0,1-1.73,0l-1.78-1A.53.53,0,0,1,261.21,398.9Z" style="fill: rgb(38, 50, 56); transform-origin: 270.23px 395.715px;" id="elmdnmiafcpk" class="animable"></path><path d="M225.76,418.77a9.64,9.64,0,0,0-4.38-7.57,3.05,3.05,0,0,0-3.09-.3L216.4,412a3.06,3.06,0,0,0-1.28,2.82,9.69,9.69,0,0,0,4.37,7.58,3.07,3.07,0,0,0,3.1.3l1.88-1.13A3.08,3.08,0,0,0,225.76,418.77Z" style="fill: rgb(255, 129, 174); transform-origin: 220.438px 416.8px;" id="elb5p3xp7npg" class="animable"></path><g id="el5cm04ymxjot"><path d="M219.49,412.33a9.64,9.64,0,0,1,4.38,7.57c0,2.79-2,3.92-4.38,2.53a9.69,9.69,0,0,1-4.37-7.58C215.12,412.07,217.08,410.94,219.49,412.33Z" style="opacity: 0.1; transform-origin: 219.495px 417.38px;" class="animable"></path></g></g><g id="freepik--Cable--inject-19" class="animable" style="transform-origin: 159.382px 296.187px;"><path d="M168.76,444.27a28.55,28.55,0,0,1-14-3.39l-51.2-29.56c-4.11-2.38-6.38-5.66-6.38-9.24s2.27-6.85,6.38-9.23l59.32-34.25c6.5-3.75,12-13.26,12-20.77V150.1a2,2,0,0,1,4,0V337.83c0,9.06-6.14,19.71-14,24.24l-59.32,34.25c-2.82,1.63-4.38,3.67-4.38,5.76s1.56,4.14,4.38,5.77l51.2,29.56c6.61,3.82,17.37,3.82,24,0l37.75-21.78a2,2,0,1,1,2,3.46l-37.75,21.79A28.5,28.5,0,0,1,168.76,444.27Z" style="fill: rgb(55, 71, 79); transform-origin: 159.382px 296.187px;" id="elx9earv67bq" class="animable"></path></g><g id="freepik--exclamation-marks--inject-19" class="animable" style="transform-origin: 71.4296px 76.4868px;"><path d="M78.92,78.31a1,1,0,0,1,.16-.79,1,1,0,0,1,.68-.45l4.86-.94a1,1,0,0,1,.8.16,1.09,1.09,0,0,1,.45.68l.75,3.9a1,1,0,0,1-.17.79,1,1,0,0,1-.67.46l-4.87.93a1,1,0,0,1-.79-.16,1,1,0,0,1-.45-.68ZM74.86,57.25A1.06,1.06,0,0,1,75.7,56l4.87-.94a1,1,0,0,1,.79.17,1,1,0,0,1,.45.67L85,72.57a1,1,0,0,1-.17.79,1,1,0,0,1-.67.45l-4.87.94a1,1,0,0,1-.79-.17,1,1,0,0,1-.45-.67Z" style="fill: rgb(255, 129, 174); transform-origin: 80.74px 69.0561px;" id="el7h4u016ya4q" class="animable"></path><path d="M70.8,94.63a1.06,1.06,0,0,1,.08-1.5l3.69-3.31a1,1,0,0,1,.77-.26,1,1,0,0,1,.73.34l2.65,3a1.06,1.06,0,0,1-.08,1.5L75,97.67a1,1,0,0,1-.77.26,1,1,0,0,1-.73-.34Zm-14.31-16a1.07,1.07,0,0,1-.27-.77,1,1,0,0,1,.35-.73l3.69-3.31a1,1,0,0,1,.77-.27,1,1,0,0,1,.73.35L73.08,86.56a1,1,0,0,1,.26.77,1,1,0,0,1-.34.73l-3.7,3.31a1,1,0,0,1-.76.26,1,1,0,0,1-.74-.34Z" style="fill: rgb(255, 129, 174); transform-origin: 67.6058px 85.7404px;" id="el5kqkf81qpt3" class="animable"></path><g id="elkbhuclx5o4a"><g style="opacity: 0.6; transform-origin: 67.6058px 85.7404px;" class="animable"><path d="M70.8,94.63a1.06,1.06,0,0,1,.08-1.5l3.69-3.31a1,1,0,0,1,.77-.26,1,1,0,0,1,.73.34l2.65,3a1.06,1.06,0,0,1-.08,1.5L75,97.67a1,1,0,0,1-.77.26,1,1,0,0,1-.73-.34Zm-14.31-16a1.07,1.07,0,0,1-.27-.77,1,1,0,0,1,.35-.73l3.69-3.31a1,1,0,0,1,.77-.27,1,1,0,0,1,.73.35L73.08,86.56a1,1,0,0,1,.26.77,1,1,0,0,1-.34.73l-3.7,3.31a1,1,0,0,1-.76.26,1,1,0,0,1-.74-.34Z" style="fill: rgb(255, 255, 255); transform-origin: 67.6058px 85.7404px;" id="elwieho99i62l" class="animable"></path></g></g></g></g></g><g id="freepik--error-404--inject-19" class="animable" style="transform-origin: 250.135px 70.8446px;"><g id="freepik--Text--inject-19" class="animable" style="transform-origin: 250.135px 70.8446px;"><path d="M166,48a7.12,7.12,0,0,1,4.77,1.45,5.24,5.24,0,0,1,1.7,4.23,5.34,5.34,0,0,1-1.7,4.26A7.07,7.07,0,0,1,166,59.44H162v5.65a.66.66,0,0,1-.2.49.67.67,0,0,1-.48.2h-2.05a.68.68,0,0,1-.69-.69V48.71a.68.68,0,0,1,.69-.68ZM162,56.27h3.93a4.11,4.11,0,0,0,2.31-.57,2.19,2.19,0,0,0,.86-2,2.14,2.14,0,0,0-.86-2,4.29,4.29,0,0,0-2.31-.54H162Z" style="fill: rgb(69, 90, 100); transform-origin: 165.531px 56.8831px;" id="el4h456rzugpp" class="animable"></path><path d="M174.76,55.84a3.58,3.58,0,0,1,.47-1.14,4.24,4.24,0,0,1,1-1.14,5.61,5.61,0,0,1,1.65-.88,6.82,6.82,0,0,1,2.27-.34,7.36,7.36,0,0,1,2.33.34,5.13,5.13,0,0,1,1.79,1,4.38,4.38,0,0,1,1.15,1.66,6.13,6.13,0,0,1,.41,2.3v7.45a.67.67,0,0,1-.21.49.66.66,0,0,1-.48.2h-1.92a.68.68,0,0,1-.69-.69v-.83A4.13,4.13,0,0,1,181,65.51a5.48,5.48,0,0,1-2.55.52,6.15,6.15,0,0,1-2-.29,4,4,0,0,1-1.45-.82,3.74,3.74,0,0,1-.9-1.26,3.91,3.91,0,0,1-.31-1.58,3.3,3.3,0,0,1,1.24-2.74A7.21,7.21,0,0,1,178.44,58l4.13-.71a1.62,1.62,0,0,0-.68-1.47,3.22,3.22,0,0,0-1.7-.43,2.24,2.24,0,0,0-1,.18,2.81,2.81,0,0,0-.68.48,1.6,1.6,0,0,1-.42.28,1.16,1.16,0,0,1-.42.08h-2.36a.6.6,0,0,1-.43-.16A.39.39,0,0,1,174.76,55.84ZM179,63a4.55,4.55,0,0,0,1.53-.24,3.46,3.46,0,0,0,1.13-.65,2.68,2.68,0,0,0,.68-.91,2.42,2.42,0,0,0,.23-1V59.9l-3.45.6a3.67,3.67,0,0,0-1.49.52,1.09,1.09,0,0,0-.46.93.83.83,0,0,0,.55.79A3.14,3.14,0,0,0,179,63Z" style="fill: rgb(69, 90, 100); transform-origin: 179.808px 59.1863px;" id="ellb1swm2n2o" class="animable"></path><path d="M195,68.31a3.89,3.89,0,0,0,1.09-.16,2.94,2.94,0,0,0,1-.52,3,3,0,0,0,.75-.9,2.75,2.75,0,0,0,.29-1.28v-.94a4.37,4.37,0,0,1-.53.49,4.06,4.06,0,0,1-.8.5,5.54,5.54,0,0,1-1.09.38,6.1,6.1,0,0,1-1.41.15,5.2,5.2,0,0,1-2.29-.49,5.36,5.36,0,0,1-1.75-1.32,6.17,6.17,0,0,1-1.14-1.9,6.9,6.9,0,0,1-.47-2.25c0-.25,0-.55,0-.88s0-.64,0-.89a6.9,6.9,0,0,1,.47-2.25,6.29,6.29,0,0,1,1.14-1.9A5.36,5.36,0,0,1,192,52.83a5.2,5.2,0,0,1,2.29-.49,6.1,6.1,0,0,1,1.41.15,5.54,5.54,0,0,1,1.09.38,4.06,4.06,0,0,1,.8.5,4.37,4.37,0,0,1,.53.49v-.58a.7.7,0,0,1,.68-.69h1.93a.72.72,0,0,1,.69.69V65.17a6,6,0,0,1-1.72,4.63A6.74,6.74,0,0,1,195,71.36a8,8,0,0,1-2.4-.35,6.51,6.51,0,0,1-1.91-.91,4.84,4.84,0,0,1-1.3-1.29,3,3,0,0,1-.53-1.49.57.57,0,0,1,.19-.48.71.71,0,0,1,.49-.2h1.73a.85.85,0,0,1,.61.24c.17.16.31.31.43.44a2.39,2.39,0,0,0,.9.71A4.21,4.21,0,0,0,195,68.31ZM192,58.48a6.74,6.74,0,0,0,0,1.42,3.37,3.37,0,0,0,1,2.37,3.15,3.15,0,0,0,2.1.72,3.07,3.07,0,0,0,2.09-.74,3,3,0,0,0,1-2.1,8.31,8.31,0,0,0,.05-1,8.5,8.5,0,0,0-.05-1,3,3,0,0,0-3.07-2.84,3.15,3.15,0,0,0-2.1.72A3.37,3.37,0,0,0,192,58.48Z" style="fill: rgb(69, 90, 100); transform-origin: 195.042px 61.8549px;" id="elfoo4z4yw45v" class="animable"></path><path d="M204.27,59.19a8.14,8.14,0,0,1,.44-2.68A6.32,6.32,0,0,1,206,54.33a5.82,5.82,0,0,1,2-1.46,6.58,6.58,0,0,1,5.15,0,6.06,6.06,0,0,1,2,1.39,6.35,6.35,0,0,1,1.26,2.06,7.06,7.06,0,0,1,.44,2.47v1.14a.62.62,0,0,1-.2.48.64.64,0,0,1-.48.21h-8.47a2.11,2.11,0,0,0,.24,1,2.24,2.24,0,0,0,.65.75,2.84,2.84,0,0,0,.94.46,3.93,3.93,0,0,0,1.09.15,4.25,4.25,0,0,0,1.31-.17,3,3,0,0,0,.84-.41,2.34,2.34,0,0,1,.46-.28,1.26,1.26,0,0,1,.48-.08h2a.71.71,0,0,1,.49.2.55.55,0,0,1,.19.49,2.19,2.19,0,0,1-.39.91,4.55,4.55,0,0,1-1.1,1.09,7.19,7.19,0,0,1-1.82.91,7.53,7.53,0,0,1-2.49.38,6.49,6.49,0,0,1-2.58-.49,5.44,5.44,0,0,1-2-1.41A6.19,6.19,0,0,1,204.71,62,8.38,8.38,0,0,1,204.27,59.19Zm6.22-3.81a3.19,3.19,0,0,0-1.26.22,2.56,2.56,0,0,0-.87.56,2.38,2.38,0,0,0-.55.76,2.59,2.59,0,0,0-.24.8h5.73a4.2,4.2,0,0,0-.19-.8,2,2,0,0,0-.46-.76,2.29,2.29,0,0,0-.83-.56A3.39,3.39,0,0,0,210.49,55.38Z" style="fill: rgb(69, 90, 100); transform-origin: 210.56px 59.1831px;" id="elhuxfw571i4c" class="animable"></path><path d="M237.64,65.09a.68.68,0,0,1-.68.69H235a.66.66,0,0,1-.48-.2.67.67,0,0,1-.21-.49V58.65a3.82,3.82,0,0,0-.71-2.43,2.58,2.58,0,0,0-2.18-.91,2.61,2.61,0,0,0-2.11.91,3.62,3.62,0,0,0-.78,2.43v6.44a.66.66,0,0,1-.2.49.67.67,0,0,1-.48.2H226a.67.67,0,0,1-.48-.2.66.66,0,0,1-.2-.49V53.28a.62.62,0,0,1,.2-.48.64.64,0,0,1,.48-.21h1.93a.64.64,0,0,1,.48.21.62.62,0,0,1,.2.48v.58a5.77,5.77,0,0,1,1.55-1.09,4.71,4.71,0,0,1,2.1-.43,6.14,6.14,0,0,1,2.59.48,4.44,4.44,0,0,1,1.67,1.29,4.87,4.87,0,0,1,.9,1.89,9.35,9.35,0,0,1,.27,2.27Z" style="fill: rgb(69, 90, 100); transform-origin: 231.505px 59.0583px;" id="el78czsxitkdt" class="animable"></path><path d="M246.82,52.34a6.94,6.94,0,0,1,2.52.43A6.19,6.19,0,0,1,251.29,54a5.94,5.94,0,0,1,1.32,1.78,5.72,5.72,0,0,1,.57,2.18,4.51,4.51,0,0,1,0,.58v1.41a4.45,4.45,0,0,1,0,.57,6.4,6.4,0,0,1-.58,2.18,5.55,5.55,0,0,1-1.31,1.76,6.16,6.16,0,0,1-1.95,1.18,7.6,7.6,0,0,1-5,0,6.1,6.1,0,0,1-2-1.18,5.52,5.52,0,0,1-1.3-1.76,6.41,6.41,0,0,1-.59-2.18q0-.23,0-.57c0-.23,0-.46,0-.7s0-.47,0-.71,0-.43,0-.58a6.11,6.11,0,0,1,.57-2.18A5.94,5.94,0,0,1,242.34,54a6.13,6.13,0,0,1,2-1.19A6.94,6.94,0,0,1,246.82,52.34Zm3.07,5.7a3.38,3.38,0,0,0-.37-1.3,2.52,2.52,0,0,0-.72-.82,2.41,2.41,0,0,0-.94-.42,4.55,4.55,0,0,0-1-.12,4.48,4.48,0,0,0-1,.12,2.41,2.41,0,0,0-.94.42,2.31,2.31,0,0,0-.72.82,3.21,3.21,0,0,0-.37,1.3c0,.14,0,.31,0,.51s0,.42,0,.64,0,.43,0,.64a4.81,4.81,0,0,0,0,.5,3.17,3.17,0,0,0,.37,1.3,2.44,2.44,0,0,0,.72.83,2.74,2.74,0,0,0,.94.42,5.1,5.1,0,0,0,1,.11,5.17,5.17,0,0,0,1-.11,2.74,2.74,0,0,0,.94-.42,2.67,2.67,0,0,0,.72-.83,3.33,3.33,0,0,0,.37-1.3c0-.12,0-.29,0-.5V58.55C249.91,58.35,249.9,58.18,249.89,58Z" style="fill: rgb(69, 90, 100); transform-origin: 246.82px 59.201px;" id="ellqobfdctgrk" class="animable"></path><path d="M260.38,61a1.83,1.83,0,0,0,.42,1.26,2.06,2.06,0,0,0,1.56.47h1.55a.65.65,0,0,1,.48.2.66.66,0,0,1,.2.48v1.67a.68.68,0,0,1-.68.69H262a5.27,5.27,0,0,1-3.66-1.16,4.47,4.47,0,0,1-1.28-3.53V55.64h-1.68a.7.7,0,0,1-.68-.69V53.28a.7.7,0,0,1,.68-.69h1.68V48.46a.68.68,0,0,1,.68-.68h1.93a.65.65,0,0,1,.48.2.66.66,0,0,1,.2.48v4.13h3.27a.72.72,0,0,1,.69.69V55a.72.72,0,0,1-.69.69h-3.27Z" style="fill: rgb(69, 90, 100); transform-origin: 259.645px 56.7807px;" id="els07ft6v9w3j" class="animable"></path><path d="M277,52.59h3.52a.67.67,0,0,1,.49.21.66.66,0,0,1,.2.48V55a.66.66,0,0,1-.2.48.67.67,0,0,1-.49.21H277v9.45a.68.68,0,0,1-.68.69h-1.93a.66.66,0,0,1-.48-.2.67.67,0,0,1-.21-.49V55.64H272a.63.63,0,0,1-.48-.21.62.62,0,0,1-.2-.48V53.28a.62.62,0,0,1,.2-.48.63.63,0,0,1,.48-.21h1.67V51.45a5.24,5.24,0,0,1,.36-2.06,3.41,3.41,0,0,1,1-1.39,4.2,4.2,0,0,1,1.59-.76,8.68,8.68,0,0,1,2.06-.22h2.06a.65.65,0,0,1,.48.2.66.66,0,0,1,.2.48v1.67a.68.68,0,0,1-.68.69H279a2.58,2.58,0,0,0-1.47.34,1.47,1.47,0,0,0-.51,1.31Z" style="fill: rgb(69, 90, 100); transform-origin: 276.37px 56.4246px;" id="elqom3bxuohu" class="animable"></path><path d="M289,52.34a6.94,6.94,0,0,1,2.52.43A6.19,6.19,0,0,1,293.43,54a5.94,5.94,0,0,1,1.32,1.78,5.72,5.72,0,0,1,.57,2.18,4.51,4.51,0,0,1,0,.58v1.41a4.45,4.45,0,0,1,0,.57,6.4,6.4,0,0,1-.58,2.18,5.55,5.55,0,0,1-1.31,1.76,6.16,6.16,0,0,1-1.95,1.18A6.94,6.94,0,0,1,289,66a7,7,0,0,1-2.53-.43,6.16,6.16,0,0,1-1.95-1.18,5.52,5.52,0,0,1-1.3-1.76,6.19,6.19,0,0,1-.59-2.18c0-.15,0-.34,0-.57s0-.46,0-.7,0-.47,0-.71,0-.43,0-.58a5.72,5.72,0,0,1,.57-2.18A5.94,5.94,0,0,1,284.48,54a6.19,6.19,0,0,1,1.95-1.19A7,7,0,0,1,289,52.34ZM292,58a3.38,3.38,0,0,0-.36-1.3,2.43,2.43,0,0,0-.73-.82,2.37,2.37,0,0,0-.93-.42,4.55,4.55,0,0,0-1-.12,4.42,4.42,0,0,0-1,.12,2.41,2.41,0,0,0-.94.42,2.31,2.31,0,0,0-.72.82,3.21,3.21,0,0,0-.37,1.3c0,.14,0,.31,0,.51s0,.42,0,.64,0,.43,0,.64a4.81,4.81,0,0,0,0,.5,3.17,3.17,0,0,0,.37,1.3,2.44,2.44,0,0,0,.72.83,2.74,2.74,0,0,0,.94.42,5,5,0,0,0,1,.11,5.17,5.17,0,0,0,1-.11,2.7,2.7,0,0,0,.93-.42,2.57,2.57,0,0,0,.73-.83,3.33,3.33,0,0,0,.36-1.3,3.25,3.25,0,0,0,0-.5V58.55A3.68,3.68,0,0,0,292,58Z" style="fill: rgb(69, 90, 100); transform-origin: 288.98px 59.172px;" id="el54f0oyx6p7t" class="animable"></path><path d="M298.11,53.28a.7.7,0,0,1,.68-.69h1.93a.72.72,0,0,1,.69.69v6.44a4.14,4.14,0,0,0,.64,2.43,2.42,2.42,0,0,0,2.12.92,2.44,2.44,0,0,0,2.05-.92,3.82,3.82,0,0,0,.71-2.43V53.28a.72.72,0,0,1,.69-.69h1.92a.67.67,0,0,1,.49.21.66.66,0,0,1,.2.48V65.09a.68.68,0,0,1-.69.69h-1.92a.66.66,0,0,1-.48-.2.67.67,0,0,1-.21-.49v-.58a6.22,6.22,0,0,1-1.44,1,4.23,4.23,0,0,1-2.08.47,6,6,0,0,1-2.56-.48,4.19,4.19,0,0,1-1.62-1.29,5,5,0,0,1-.87-1.89,9.87,9.87,0,0,1-.25-2.27Z" style="fill: rgb(69, 90, 100); transform-origin: 304.17px 59.2867px;" id="elgrmwn24ykb" class="animable"></path><path d="M326.1,65.09a.68.68,0,0,1-.68.69h-1.93a.66.66,0,0,1-.48-.2.67.67,0,0,1-.21-.49V58.65a3.82,3.82,0,0,0-.71-2.43,2.58,2.58,0,0,0-2.18-.91,2.61,2.61,0,0,0-2.11.91,3.62,3.62,0,0,0-.78,2.43v6.44a.66.66,0,0,1-.2.49.67.67,0,0,1-.48.2h-1.93a.67.67,0,0,1-.48-.2.66.66,0,0,1-.2-.49V53.28a.62.62,0,0,1,.2-.48.64.64,0,0,1,.48-.21h1.93a.64.64,0,0,1,.48.21.62.62,0,0,1,.2.48v.58a5.77,5.77,0,0,1,1.55-1.09,4.71,4.71,0,0,1,2.1-.43,6.14,6.14,0,0,1,2.59.48,4.44,4.44,0,0,1,1.67,1.29,4.87,4.87,0,0,1,.9,1.89,9.35,9.35,0,0,1,.27,2.27Z" style="fill: rgb(69, 90, 100); transform-origin: 319.915px 59.0584px;" id="eliz4t4eyjlqm" class="animable"></path><path d="M334.54,52.34a6,6,0,0,1,1.41.15,5.54,5.54,0,0,1,1.09.38,4.06,4.06,0,0,1,.8.5,3.73,3.73,0,0,1,.53.49v-5.4a.68.68,0,0,1,.69-.68H341a.62.62,0,0,1,.48.2.63.63,0,0,1,.21.48V65.09a.67.67,0,0,1-.21.49.66.66,0,0,1-.48.2h-1.92a.68.68,0,0,1-.69-.69v-.58a3.73,3.73,0,0,1-.53.49,4.06,4.06,0,0,1-.8.5,5.54,5.54,0,0,1-1.09.38,6,6,0,0,1-1.41.15,5.2,5.2,0,0,1-2.29-.49,5.36,5.36,0,0,1-1.75-1.32,6.37,6.37,0,0,1-1.14-1.9,6.9,6.9,0,0,1-.47-2.25c0-.25,0-.55,0-.88s0-.64,0-.89a6.9,6.9,0,0,1,.47-2.25,6.49,6.49,0,0,1,1.14-1.9,5.36,5.36,0,0,1,1.75-1.32A5.2,5.2,0,0,1,334.54,52.34Zm-2.36,6.14a6.74,6.74,0,0,0,0,1.42,3.41,3.41,0,0,0,1,2.37,3.17,3.17,0,0,0,2.1.72,3.11,3.11,0,0,0,2.1-.74,3,3,0,0,0,1-2.1,8.31,8.31,0,0,0,.05-1,8.5,8.5,0,0,0-.05-1,3,3,0,0,0-3.07-2.84,3.17,3.17,0,0,0-2.1.72A3.41,3.41,0,0,0,332.18,58.48Z" style="fill: rgb(69, 90, 100); transform-origin: 335.3px 56.9051px;" id="elngxg4hygvt" class="animable"></path><path d="M196.44,90.76a.59.59,0,0,1,.44.19.6.6,0,0,1,.18.44v2.46a.6.6,0,0,1-.18.44.59.59,0,0,1-.44.19h-11a.58.58,0,0,1-.44-.19.61.61,0,0,1-.19-.44v-15a.61.61,0,0,1,.19-.44.58.58,0,0,1,.44-.19h10.83a.65.65,0,0,1,.63.63V81.3a.61.61,0,0,1-.19.45.6.6,0,0,1-.44.18h-7.16v2.51h6.65a.58.58,0,0,1,.44.19.61.61,0,0,1,.19.44v2.46a.61.61,0,0,1-.19.44.58.58,0,0,1-.44.19h-6.65v2.6Z" style="fill: rgb(255, 129, 174); transform-origin: 190.935px 86.35px;" id="elofpnetdkoj" class="animable"></path><path d="M206.66,78.21a10.39,10.39,0,0,1,2.74.33,6,6,0,0,1,2.06,1,4.3,4.3,0,0,1,1.3,1.67,5.73,5.73,0,0,1,.45,2.35,5.37,5.37,0,0,1-.72,2.9,4.61,4.61,0,0,1-2,1.75l2.88,5.53a.56.56,0,0,1,.07.26.51.51,0,0,1-.51.51h-3.16a.87.87,0,0,1-.66-.21,2,2,0,0,1-.32-.42l-2.58-5H204v5a.6.6,0,0,1-.18.44.59.59,0,0,1-.44.19h-3a.59.59,0,0,1-.44-.19.6.6,0,0,1-.18-.44v-15a.6.6,0,0,1,.18-.44.59.59,0,0,1,.44-.19Zm-2.63,7h2.63a3.18,3.18,0,0,0,1.62-.37,1.43,1.43,0,0,0,.63-1.35,1.41,1.41,0,0,0-.63-1.34,3.18,3.18,0,0,0-1.62-.37H204Z" style="fill: rgb(255, 129, 174); transform-origin: 206.6px 86.3618px;" id="el2zui2f383tl" class="animable"></path><path d="M222.81,78.21a10.39,10.39,0,0,1,2.74.33,6,6,0,0,1,2.06,1,4.21,4.21,0,0,1,1.3,1.67,5.73,5.73,0,0,1,.45,2.35,5.37,5.37,0,0,1-.72,2.9,4.61,4.61,0,0,1-2,1.75l2.88,5.53a.56.56,0,0,1,.07.26.51.51,0,0,1-.51.51h-3.16a.87.87,0,0,1-.66-.21,2,2,0,0,1-.32-.42l-2.58-5h-2.13v5a.61.61,0,0,1-.19.44.59.59,0,0,1-.44.19h-3.05a.59.59,0,0,1-.44-.19.6.6,0,0,1-.18-.44v-15a.6.6,0,0,1,.18-.44.59.59,0,0,1,.44-.19Zm-2.62,7h2.62a3.18,3.18,0,0,0,1.62-.37,1.43,1.43,0,0,0,.63-1.35,1.41,1.41,0,0,0-.63-1.34,3.18,3.18,0,0,0-1.62-.37h-2.62Z" style="fill: rgb(255, 129, 174); transform-origin: 222.76px 86.3618px;" id="el0u78ozbxmzzs" class="animable"></path><path d="M231.5,84.28a7.14,7.14,0,0,1,.57-2.45,5.8,5.8,0,0,1,1.42-2,6.62,6.62,0,0,1,2.23-1.35,9.4,9.4,0,0,1,6.05,0A6.72,6.72,0,0,1,244,79.83a5.77,5.77,0,0,1,1.41,2,6.71,6.71,0,0,1,.57,2.45c0,.66.05,1.36.05,2.09s0,1.41-.05,2a6.81,6.81,0,0,1-.57,2.46,6.1,6.1,0,0,1-1.41,2,6.54,6.54,0,0,1-2.25,1.34,9.58,9.58,0,0,1-6.05,0,6.45,6.45,0,0,1-2.23-1.34,6.13,6.13,0,0,1-1.42-2,7.25,7.25,0,0,1-.57-2.46c0-.63,0-1.31,0-2S231.47,84.94,231.5,84.28Zm10.2,4c0-.28,0-.59.05-.93s0-.69,0-1.05,0-.7,0-1,0-.63-.05-.9a3.57,3.57,0,0,0-.24-1.06,2.47,2.47,0,0,0-.56-.85,2.62,2.62,0,0,0-.89-.57,3.47,3.47,0,0,0-1.26-.21,3.37,3.37,0,0,0-1.25.21,2.57,2.57,0,0,0-.9.57,2.62,2.62,0,0,0-.56.85,3.57,3.57,0,0,0-.24,1.06q0,.4-.06.9c0,.33,0,.68,0,1s0,.71,0,1.05,0,.65.06.93a3.13,3.13,0,0,0,.8,1.93,2.79,2.79,0,0,0,2.15.76,2.75,2.75,0,0,0,2.14-.76A3.26,3.26,0,0,0,241.7,88.3Z" style="fill: rgb(255, 129, 174); transform-origin: 238.754px 86.32px;" id="ellzf35e8cm4r" class="animable"></path><path d="M255.65,78.21a10.45,10.45,0,0,1,2.74.33,5.91,5.91,0,0,1,2.05,1,4.32,4.32,0,0,1,1.31,1.67,5.73,5.73,0,0,1,.45,2.35,5.37,5.37,0,0,1-.72,2.9,4.58,4.58,0,0,1-2.05,1.75l2.88,5.53a.59.59,0,0,1,.08.26.5.5,0,0,1-.16.36.49.49,0,0,1-.36.15h-3.16a.87.87,0,0,1-.66-.21,1.89,1.89,0,0,1-.31-.42l-2.58-5H253v5a.65.65,0,0,1-.63.63h-3a.65.65,0,0,1-.63-.63v-15a.65.65,0,0,1,.63-.63Zm-2.63,7h2.63a3.14,3.14,0,0,0,1.61-.37,1.41,1.41,0,0,0,.64-1.35,1.4,1.4,0,0,0-.64-1.34,3.14,3.14,0,0,0-1.61-.37H253Z" style="fill: rgb(255, 129, 174); transform-origin: 255.565px 86.3618px;" id="el3pc1lo7soam" class="animable"></path><path d="M277.47,94.48a.61.61,0,0,1-.45-.19.6.6,0,0,1-.18-.44V91.48h-7.32a.6.6,0,0,1-.44-.18.61.61,0,0,1-.19-.45V88.39a1.63,1.63,0,0,1,.3-1l6.95-8.76a1.38,1.38,0,0,1,.38-.34,1.26,1.26,0,0,1,.48-.08h3.51a.58.58,0,0,1,.44.19.61.61,0,0,1,.19.44v8.92h2a.63.63,0,0,1,.44.19.6.6,0,0,1,.18.44v2.46a.64.64,0,0,1-.18.45.62.62,0,0,1-.44.18h-2v2.37a.61.61,0,0,1-.19.44.58.58,0,0,1-.44.19ZM277,87.76V83.49l-3.39,4.27Z" style="fill: rgb(255, 129, 174); transform-origin: 276.325px 86.3448px;" id="elrgs7dxlz36p" class="animable"></path><path d="M292.5,78a8,8,0,0,1,3,.51,6,6,0,0,1,2.08,1.37,5.62,5.62,0,0,1,1.23,2,8.82,8.82,0,0,1,.48,2.41c0,.66,0,1.36,0,2.09s0,1.41,0,2a8.82,8.82,0,0,1-.48,2.41,5.46,5.46,0,0,1-1.23,2,6,6,0,0,1-2.08,1.37,9.08,9.08,0,0,1-6,0,6,6,0,0,1-2.08-1.37,5.46,5.46,0,0,1-1.23-2,8.82,8.82,0,0,1-.48-2.41c0-.63,0-1.31,0-2s0-1.43,0-2.09a8.82,8.82,0,0,1,.48-2.41,5.62,5.62,0,0,1,1.23-2,6,6,0,0,1,2.08-1.37A8,8,0,0,1,292.5,78ZM295,88.3c.06-1.32.06-2.62,0-3.91a5.58,5.58,0,0,0-.18-1.06,2.31,2.31,0,0,0-.4-.85,2,2,0,0,0-.75-.57,2.8,2.8,0,0,0-1.16-.21,2.83,2.83,0,0,0-1.16.21,2,2,0,0,0-.75.57,2.49,2.49,0,0,0-.41.85,4.35,4.35,0,0,0-.17,1.06,36.43,36.43,0,0,0,0,3.91,5.75,5.75,0,0,0,.15,1.07,2.42,2.42,0,0,0,.42.85,2,2,0,0,0,.76.56,2.83,2.83,0,0,0,1.16.21,2.8,2.8,0,0,0,1.16-.21,2,2,0,0,0,.76-.56,2.42,2.42,0,0,0,.42-.85A5.75,5.75,0,0,0,295,88.3Z" style="fill: rgb(255, 129, 174); transform-origin: 292.5px 86.3339px;" id="elubmpoggpb8e" class="animable"></path><path d="M309.79,94.48a.65.65,0,0,1-.63-.63V91.48h-7.32a.6.6,0,0,1-.44-.18.65.65,0,0,1-.19-.45V88.39a1.57,1.57,0,0,1,.31-1l6.94-8.76a1.27,1.27,0,0,1,.39-.34,1.17,1.17,0,0,1,.47-.08h3.51a.65.65,0,0,1,.63.63v8.92h2a.65.65,0,0,1,.63.63v2.46a.65.65,0,0,1-.19.45.6.6,0,0,1-.44.18h-2v2.37a.65.65,0,0,1-.63.63Zm-.51-6.72V83.49l-3.39,4.27Z" style="fill: rgb(255, 129, 174); transform-origin: 308.649px 86.3446px;" id="elqhtvrsshykg" class="animable"></path></g></g><defs>     <filter id="active" height="200%">         <feMorphology in="SourceAlpha" result="DILATED" operator="dilate" radius="2"></feMorphology>                <feFlood flood-color="#32DFEC" flood-opacity="1" result="PINK"></feFlood>        <feComposite in="PINK" in2="DILATED" operator="in" result="OUTLINE"></feComposite>        <feMerge>            <feMergeNode in="OUTLINE"></feMergeNode>            <feMergeNode in="SourceGraphic"></feMergeNode>        </feMerge>    </filter>    <filter id="hover" height="200%">        <feMorphology in="SourceAlpha" result="DILATED" operator="dilate" radius="2"></feMorphology>                <feFlood flood-color="#ff0000" flood-opacity="0.5" result="PINK"></feFlood>        <feComposite in="PINK" in2="DILATED" operator="in" result="OUTLINE"></feComposite>        <feMerge>            <feMergeNode in="OUTLINE"></feMergeNode>            <feMergeNode in="SourceGraphic"></feMergeNode>        </feMerge>            <feColorMatrix type="matrix" values="0   0   0   0   0                0   1   0   0   0                0   0   0   0   0                0   0   0   1   0 "></feColorMatrix>    </filter></defs></svg>